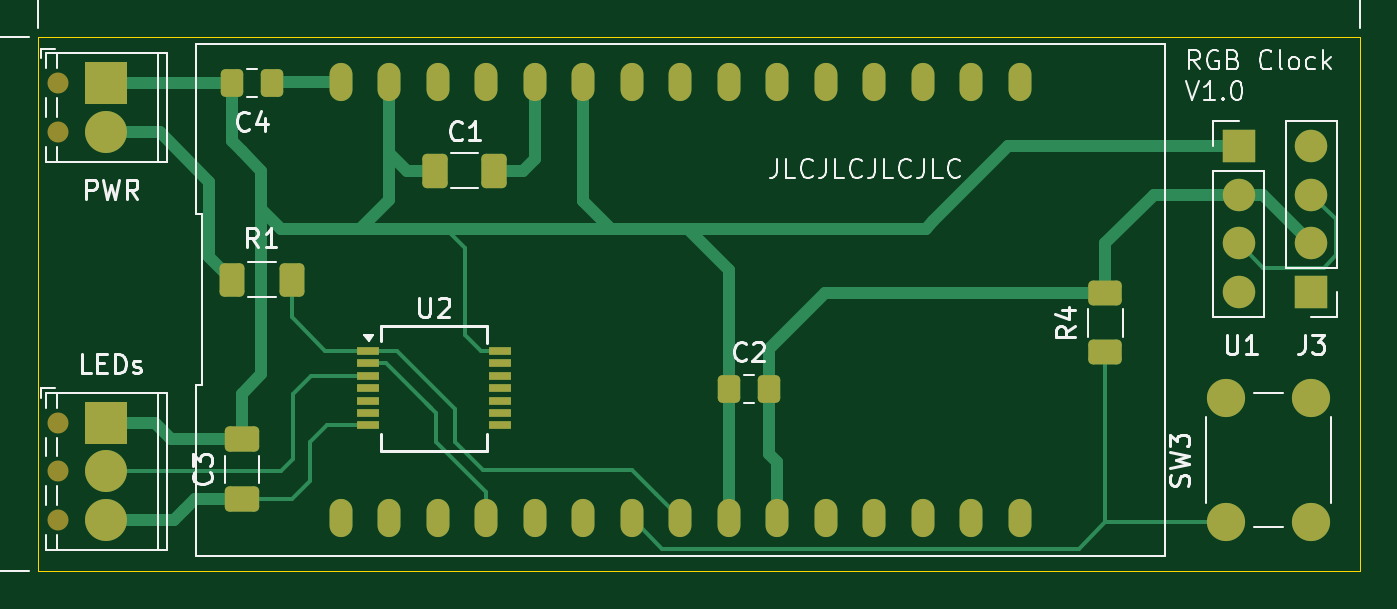
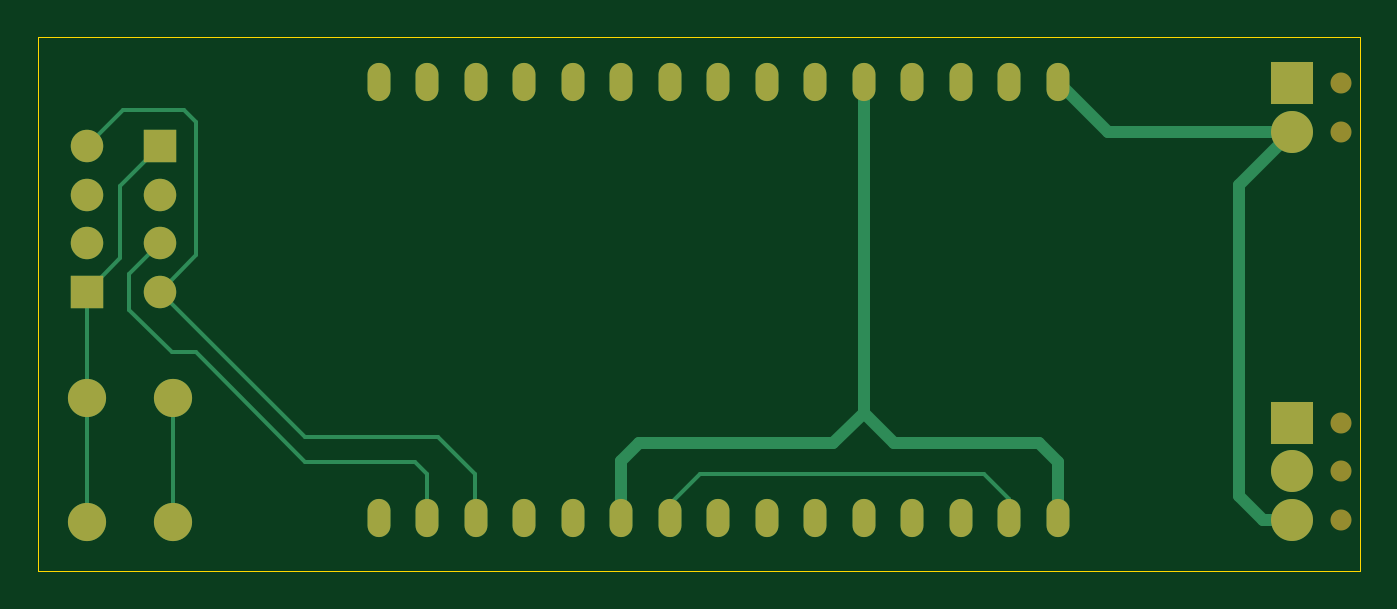
Circuit board: 9 layer files. Board 69.2 x 27.9 mm.
- bottom_copper: RGB Clock Controller-B_Cu.gbr (6207 bytes)
- bottom_mask: RGB Clock Controller-B_Mask.gbr (2075 bytes)
- paste: RGB Clock Controller-B_Paste.gbr (467 bytes)
- bottom_silk: RGB Clock Controller-B_Silkscreen.gbr (468 bytes)
- outline: RGB Clock Controller-Edge_Cuts.gbr (619 bytes)
- top_copper: RGB Clock Controller-F_Cu.gbr (11642 bytes)
- top_mask: RGB Clock Controller-F_Mask.gbr (3953 bytes)
- paste: RGB Clock Controller-F_Paste.gbr (2340 bytes)
- top_silk: RGB Clock Controller-F_Silkscreen.gbr (36342 bytes)

=== bottom_copper: RGB Clock Controller-B_Cu.gbr (6207 bytes, source omitted) ===
=== bottom_mask: RGB Clock Controller-B_Mask.gbr ===
%TF.GenerationSoftware,KiCad,Pcbnew,8.0.2-1*%
%TF.CreationDate,2025-02-23T00:33:37-05:00*%
%TF.ProjectId,RGB Clock Controller,52474220-436c-46f6-936b-20436f6e7472,rev?*%
%TF.SameCoordinates,Original*%
%TF.FileFunction,Soldermask,Bot*%
%TF.FilePolarity,Negative*%
%FSLAX46Y46*%
G04 Gerber Fmt 4.6, Leading zero omitted, Abs format (unit mm)*
G04 Created by KiCad (PCBNEW 8.0.2-1) date 2025-02-23 00:33:37*
%MOMM*%
%LPD*%
G01*
G04 APERTURE LIST*
%ADD10R,1.700000X1.700000*%
%ADD11O,1.700000X1.700000*%
%ADD12O,1.200000X2.000000*%
%ADD13C,1.100000*%
%ADD14R,2.200000X2.200000*%
%ADD15C,2.200000*%
%ADD16C,2.000000*%
G04 APERTURE END LIST*
D10*
%TO.C,J3*%
X125095000Y-69850000D03*
D11*
X125095000Y-67310000D03*
X125095000Y-64770000D03*
X125095000Y-62230000D03*
%TD*%
D12*
%TO.C,A1*%
X74255000Y-81707000D03*
X76795000Y-81707000D03*
X79335000Y-81707000D03*
X81875000Y-81707000D03*
X84415000Y-81707000D03*
X86955000Y-81707000D03*
X89495000Y-81707000D03*
X92035000Y-81707000D03*
X94575000Y-81707000D03*
X97115000Y-81707000D03*
X99655000Y-81707000D03*
X102195000Y-81707000D03*
X104735000Y-81707000D03*
X107275000Y-81707000D03*
X109815000Y-81707000D03*
X109815000Y-58847000D03*
X107275000Y-58847000D03*
X104735000Y-58847000D03*
X102195000Y-58847000D03*
X99655000Y-58847000D03*
X97115000Y-58847000D03*
X94575000Y-58847000D03*
X92035000Y-58847000D03*
X89495000Y-58847000D03*
X86955000Y-58847000D03*
X84415000Y-58847000D03*
X81875000Y-58847000D03*
X79335000Y-58847000D03*
X76795000Y-58847000D03*
X74255000Y-58847000D03*
%TD*%
D10*
%TO.C,U1*%
X121285000Y-62230000D03*
D11*
X121285000Y-64770000D03*
X121285000Y-67310000D03*
X121285000Y-69850000D03*
%TD*%
D13*
%TO.C,PWR*%
X59436000Y-58928000D03*
X59436000Y-61468000D03*
D14*
X61976000Y-58928000D03*
D15*
X61976000Y-61468000D03*
%TD*%
D13*
%TO.C,LEDs*%
X59436000Y-76708000D03*
X59436000Y-79248000D03*
X59436000Y-81788000D03*
D14*
X61976000Y-76708000D03*
D15*
X61976000Y-79248000D03*
X61976000Y-81788000D03*
%TD*%
D16*
%TO.C,SW3*%
X120595000Y-81915000D03*
X120595000Y-75415000D03*
X125095000Y-81915000D03*
X125095000Y-75415000D03*
%TD*%
M02*

=== paste: RGB Clock Controller-B_Paste.gbr ===
%TF.GenerationSoftware,KiCad,Pcbnew,8.0.2-1*%
%TF.CreationDate,2025-02-23T00:33:37-05:00*%
%TF.ProjectId,RGB Clock Controller,52474220-436c-46f6-936b-20436f6e7472,rev?*%
%TF.SameCoordinates,Original*%
%TF.FileFunction,Paste,Bot*%
%TF.FilePolarity,Positive*%
%FSLAX46Y46*%
G04 Gerber Fmt 4.6, Leading zero omitted, Abs format (unit mm)*
G04 Created by KiCad (PCBNEW 8.0.2-1) date 2025-02-23 00:33:37*
%MOMM*%
%LPD*%
G01*
G04 APERTURE LIST*
G04 APERTURE END LIST*
M02*

=== bottom_silk: RGB Clock Controller-B_Silkscreen.gbr ===
%TF.GenerationSoftware,KiCad,Pcbnew,8.0.2-1*%
%TF.CreationDate,2025-02-23T00:33:37-05:00*%
%TF.ProjectId,RGB Clock Controller,52474220-436c-46f6-936b-20436f6e7472,rev?*%
%TF.SameCoordinates,Original*%
%TF.FileFunction,Legend,Bot*%
%TF.FilePolarity,Positive*%
%FSLAX46Y46*%
G04 Gerber Fmt 4.6, Leading zero omitted, Abs format (unit mm)*
G04 Created by KiCad (PCBNEW 8.0.2-1) date 2025-02-23 00:33:37*
%MOMM*%
%LPD*%
G01*
G04 APERTURE LIST*
G04 APERTURE END LIST*
M02*

=== outline: RGB Clock Controller-Edge_Cuts.gbr ===
%TF.GenerationSoftware,KiCad,Pcbnew,8.0.2-1*%
%TF.CreationDate,2025-02-23T00:33:37-05:00*%
%TF.ProjectId,RGB Clock Controller,52474220-436c-46f6-936b-20436f6e7472,rev?*%
%TF.SameCoordinates,Original*%
%TF.FileFunction,Profile,NP*%
%FSLAX46Y46*%
G04 Gerber Fmt 4.6, Leading zero omitted, Abs format (unit mm)*
G04 Created by KiCad (PCBNEW 8.0.2-1) date 2025-02-23 00:33:37*
%MOMM*%
%LPD*%
G01*
G04 APERTURE LIST*
%TA.AperFunction,Profile*%
%ADD10C,0.050000*%
%TD*%
G04 APERTURE END LIST*
D10*
X58420000Y-56515000D02*
X127635000Y-56515000D01*
X127635000Y-84455000D01*
X58420000Y-84455000D01*
X58420000Y-56515000D01*
M02*

=== top_copper: RGB Clock Controller-F_Cu.gbr (11642 bytes, source omitted) ===
=== top_mask: RGB Clock Controller-F_Mask.gbr ===
%TF.GenerationSoftware,KiCad,Pcbnew,8.0.2-1*%
%TF.CreationDate,2025-02-23T00:33:37-05:00*%
%TF.ProjectId,RGB Clock Controller,52474220-436c-46f6-936b-20436f6e7472,rev?*%
%TF.SameCoordinates,Original*%
%TF.FileFunction,Soldermask,Top*%
%TF.FilePolarity,Negative*%
%FSLAX46Y46*%
G04 Gerber Fmt 4.6, Leading zero omitted, Abs format (unit mm)*
G04 Created by KiCad (PCBNEW 8.0.2-1) date 2025-02-23 00:33:37*
%MOMM*%
%LPD*%
G01*
G04 APERTURE LIST*
G04 Aperture macros list*
%AMRoundRect*
0 Rectangle with rounded corners*
0 $1 Rounding radius*
0 $2 $3 $4 $5 $6 $7 $8 $9 X,Y pos of 4 corners*
0 Add a 4 corners polygon primitive as box body*
4,1,4,$2,$3,$4,$5,$6,$7,$8,$9,$2,$3,0*
0 Add four circle primitives for the rounded corners*
1,1,$1+$1,$2,$3*
1,1,$1+$1,$4,$5*
1,1,$1+$1,$6,$7*
1,1,$1+$1,$8,$9*
0 Add four rect primitives between the rounded corners*
20,1,$1+$1,$2,$3,$4,$5,0*
20,1,$1+$1,$4,$5,$6,$7,0*
20,1,$1+$1,$6,$7,$8,$9,0*
20,1,$1+$1,$8,$9,$2,$3,0*%
G04 Aperture macros list end*
%ADD10RoundRect,0.250000X0.650000X-0.412500X0.650000X0.412500X-0.650000X0.412500X-0.650000X-0.412500X0*%
%ADD11RoundRect,0.250000X0.412500X0.650000X-0.412500X0.650000X-0.412500X-0.650000X0.412500X-0.650000X0*%
%ADD12RoundRect,0.250000X-0.400000X-0.625000X0.400000X-0.625000X0.400000X0.625000X-0.400000X0.625000X0*%
%ADD13R,1.700000X1.700000*%
%ADD14O,1.700000X1.700000*%
%ADD15R,1.200000X0.400000*%
%ADD16RoundRect,0.250000X0.337500X0.475000X-0.337500X0.475000X-0.337500X-0.475000X0.337500X-0.475000X0*%
%ADD17O,1.200000X2.000000*%
%ADD18C,1.100000*%
%ADD19R,2.200000X2.200000*%
%ADD20C,2.200000*%
%ADD21C,2.000000*%
%ADD22RoundRect,0.250000X-0.625000X0.400000X-0.625000X-0.400000X0.625000X-0.400000X0.625000X0.400000X0*%
G04 APERTURE END LIST*
D10*
%TO.C,C3*%
X69088000Y-80705000D03*
X69088000Y-77580000D03*
%TD*%
D11*
%TO.C,C1*%
X82296000Y-63500000D03*
X79171000Y-63500000D03*
%TD*%
D12*
%TO.C,R1*%
X68580000Y-69215000D03*
X71680000Y-69215000D03*
%TD*%
D13*
%TO.C,J3*%
X125095000Y-69850000D03*
D14*
X125095000Y-67310000D03*
X125095000Y-64770000D03*
X125095000Y-62230000D03*
%TD*%
D15*
%TO.C,U2*%
X75692000Y-72950000D03*
X75692000Y-73600000D03*
X75692000Y-74250000D03*
X75692000Y-74900000D03*
X75692000Y-75550000D03*
X75692000Y-76200000D03*
X75692000Y-76850000D03*
X82592000Y-76850000D03*
X82592000Y-76200000D03*
X82592000Y-75550000D03*
X82592000Y-74900000D03*
X82592000Y-74250000D03*
X82592000Y-73600000D03*
X82592000Y-72950000D03*
%TD*%
D16*
%TO.C,C2*%
X96690000Y-74930000D03*
X94615000Y-74930000D03*
%TD*%
D17*
%TO.C,A1*%
X74255000Y-81707000D03*
X76795000Y-81707000D03*
X79335000Y-81707000D03*
X81875000Y-81707000D03*
X84415000Y-81707000D03*
X86955000Y-81707000D03*
X89495000Y-81707000D03*
X92035000Y-81707000D03*
X94575000Y-81707000D03*
X97115000Y-81707000D03*
X99655000Y-81707000D03*
X102195000Y-81707000D03*
X104735000Y-81707000D03*
X107275000Y-81707000D03*
X109815000Y-81707000D03*
X109815000Y-58847000D03*
X107275000Y-58847000D03*
X104735000Y-58847000D03*
X102195000Y-58847000D03*
X99655000Y-58847000D03*
X97115000Y-58847000D03*
X94575000Y-58847000D03*
X92035000Y-58847000D03*
X89495000Y-58847000D03*
X86955000Y-58847000D03*
X84415000Y-58847000D03*
X81875000Y-58847000D03*
X79335000Y-58847000D03*
X76795000Y-58847000D03*
X74255000Y-58847000D03*
%TD*%
D13*
%TO.C,U1*%
X121285000Y-62230000D03*
D14*
X121285000Y-64770000D03*
X121285000Y-67310000D03*
X121285000Y-69850000D03*
%TD*%
D18*
%TO.C,PWR*%
X59436000Y-58928000D03*
X59436000Y-61468000D03*
D19*
X61976000Y-58928000D03*
D20*
X61976000Y-61468000D03*
%TD*%
D18*
%TO.C,LEDs*%
X59436000Y-76708000D03*
X59436000Y-79248000D03*
X59436000Y-81788000D03*
D19*
X61976000Y-76708000D03*
D20*
X61976000Y-79248000D03*
X61976000Y-81788000D03*
%TD*%
D21*
%TO.C,SW3*%
X120595000Y-81915000D03*
X120595000Y-75415000D03*
X125095000Y-81915000D03*
X125095000Y-75415000D03*
%TD*%
D16*
%TO.C,C4*%
X70655000Y-58928000D03*
X68580000Y-58928000D03*
%TD*%
D22*
%TO.C,R4*%
X114300000Y-69925000D03*
X114300000Y-73025000D03*
%TD*%
M02*

=== paste: RGB Clock Controller-F_Paste.gbr (2340 bytes, source withheld) ===
=== top_silk: RGB Clock Controller-F_Silkscreen.gbr (36342 bytes, source omitted) ===
